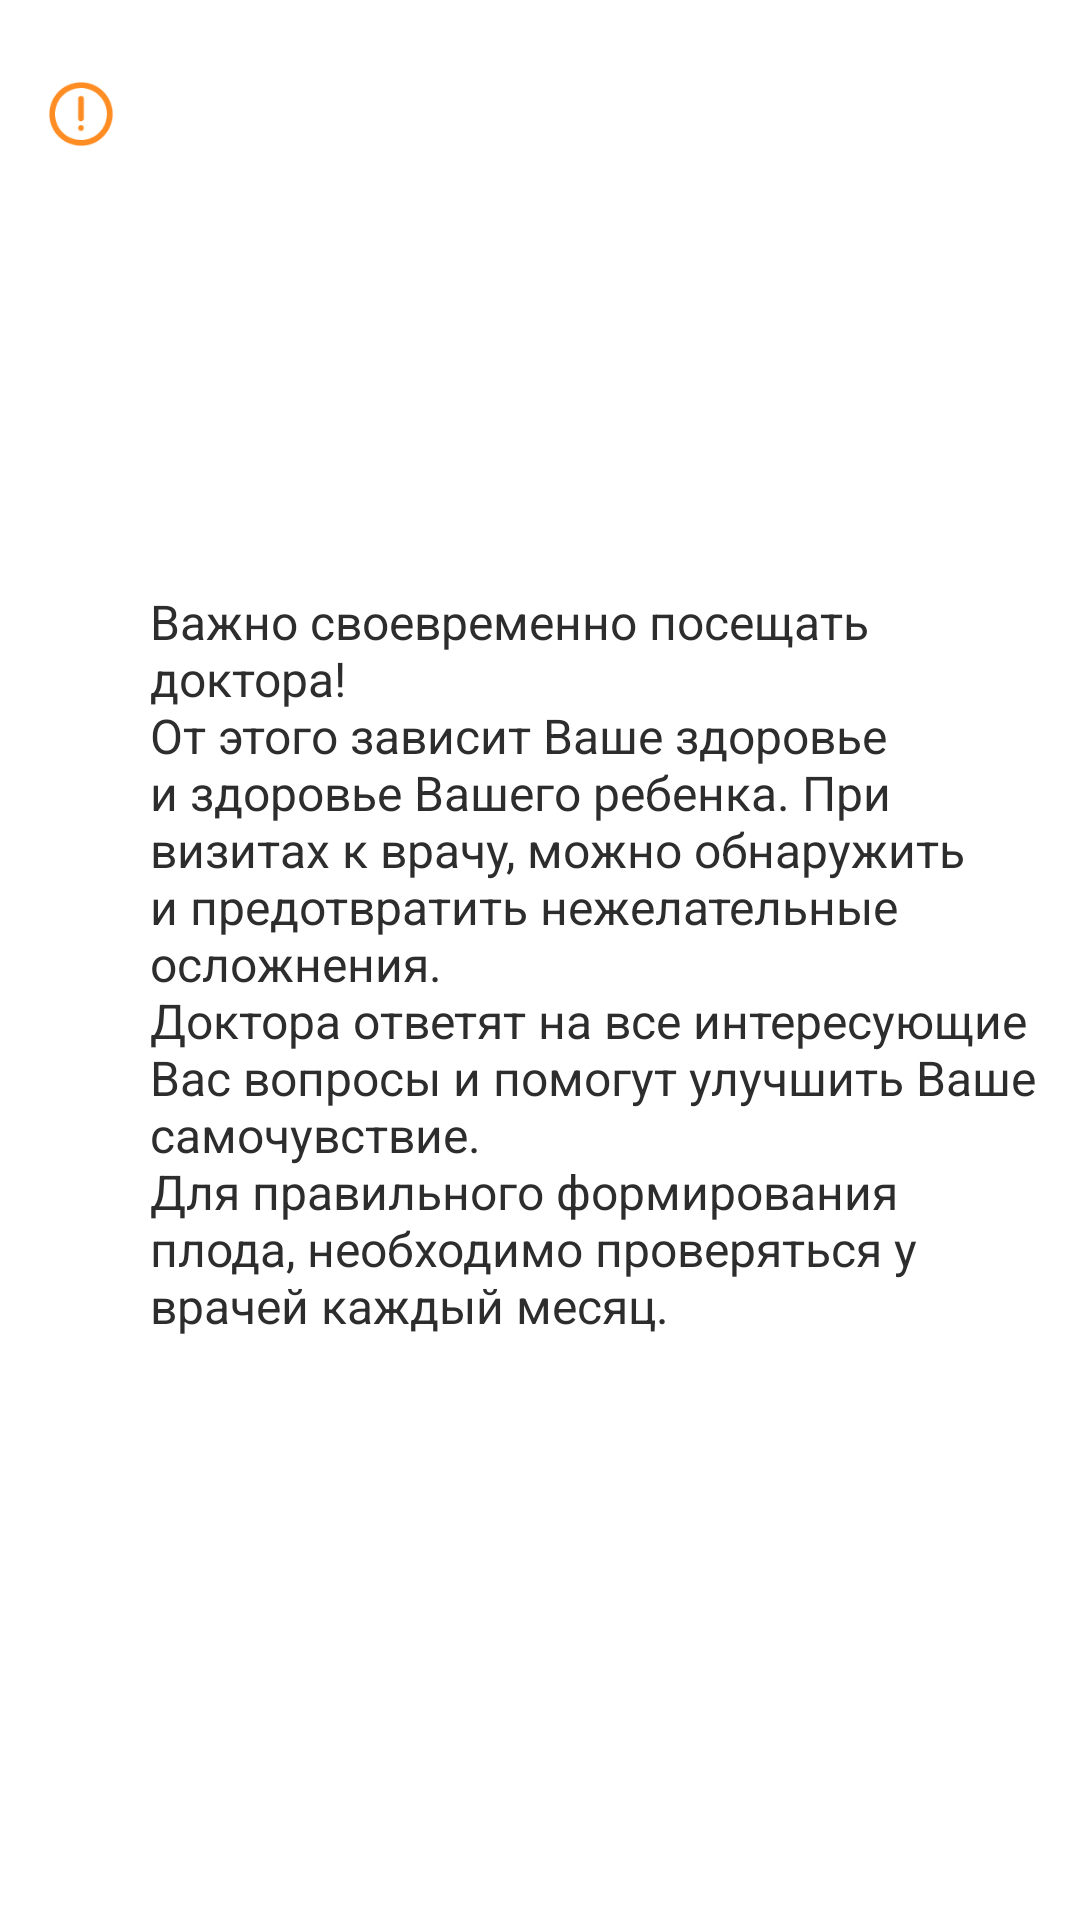

Android layout source for this screen:
<!-- AndroidManifest.xml: application theme Theme.MedTech -->
<!-- res/layout/important_info.xml -->
<?xml version="1.0" encoding="utf-8"?>
<androidx.constraintlayout.widget.ConstraintLayout xmlns:android="http://schemas.android.com/apk/res/android"
    xmlns:app="http://schemas.android.com/apk/res-auto"
    xmlns:tools="http://schemas.android.com/tools"
    android:layout_width="match_parent"
    android:layout_height="wrap_content">

    <TextView
        android:id="@+id/textView8"
        style="@style/smaller_main_gray"
        android:layout_width="0dp"
        android:layout_height="wrap_content"
        android:layout_marginStart="10dp"
        android:layout_marginEnd="14dp"
        android:layout_marginBottom="23dp"
        android:text="@string/importanceToVisitDoctors"
        app:layout_constraintBottom_toBottomOf="parent"
        app:layout_constraintEnd_toEndOf="parent"
        app:layout_constraintStart_toEndOf="@+id/imageView10"
        app:layout_constraintTop_toTopOf="@+id/imageView10" />

    <ImageView
        android:id="@+id/imageView10"
        android:layout_width="26dp"
        android:layout_height="26dp"
        android:layout_marginStart="14dp"
        android:layout_marginTop="25dp"
        app:layout_constraintStart_toStartOf="parent"
        app:layout_constraintTop_toTopOf="parent"
        app:srcCompat="@drawable/ic_attention" />
</androidx.constraintlayout.widget.ConstraintLayout>
<!-- resources referenced by this layout -->
<resources>
  <!-- drawable ic_attention (drawable) -->
  <vector xmlns:android="http://schemas.android.com/apk/res/android"
      android:width="24dp"
      android:height="24dp"
      android:viewportWidth="24"
      android:viewportHeight="24">
    <path
        android:pathData="M21.766,12.004C21.71,7.94 19.222,4.301 15.412,2.849C11.578,1.387 7.053,2.606 4.458,5.779C1.875,8.937 1.484,13.485 3.588,17.005C5.687,20.519 9.802,22.329 13.81,21.609C18.379,20.787 21.651,16.681 21.762,12.111C21.765,12.075 21.766,12.04 21.766,12.004ZM14.719,19.527C11.54,20.666 7.931,19.668 5.787,17.063C3.673,14.491 3.422,10.75 5.122,7.9C6.815,5.068 10.203,3.515 13.456,4.137C17.238,4.861 19.936,8.18 19.988,12.004C19.943,15.333 17.886,18.392 14.719,19.527Z"
        android:fillColor="#FF8D24"/>
    <path
        android:pathData="M11.101,7.291V13.354C11.101,14.497 12.878,14.499 12.878,13.354V7.291C12.878,6.147 11.101,6.146 11.101,7.291Z"
        android:fillColor="#FF8D24"/>
    <path
        android:pathData="M11.989,15.404C10.846,15.404 10.844,17.182 11.989,17.182C13.135,17.182 13.135,15.404 11.989,15.404Z"
        android:fillColor="#FF8D24"/>
  </vector>
  <string name="importanceToVisitDoctors">Важно своевременно посещать доктора!\nОт этого зависит Ваше здоровье и здоровье Вашего ребенка. При визитах к врачу, можно обнаружить и предотвратить нежелательные осложнения. \nДоктора ответят на все интересующие Вас вопросы и помогут улучшить Ваше самочувствие. \nДля правильного формирования плода, необходимо проверяться у врачей каждый месяц.</string>
  <style name="smaller_main_gray">
          <item name="fontFamily">@font/comfortaa</item>
          <item name="android:textSize">16sp</item>
          <item name="android:textColor">@color/black</item>
      </style>
  <style name="Theme.MedTech" parent="Theme.MaterialComponents.Light.NoActionBar">
          
          <item name="colorPrimary">@color/dark_green</item>
          <item name="colorPrimaryVariant">@color/white</item>
          <item name="colorOnPrimary">@color/white</item>
          
          <item name="colorSecondary">@color/light_green</item>
          <item name="colorSecondaryVariant">@color/green</item>
          <item name="colorOnSecondary">@color/black</item>
          <item name="colorOnSurface">@color/black</item>
          
          <item name="android:statusBarColor" tools:targetApi="l">?attr/colorPrimaryVariant</item>
          <item name="android:textColorHint">@color/gray</item>
          
          <item name="android:windowLightStatusBar" tools:targetApi="m">true</item>
  
      </style>
  <color name="black">#2D2D2D</color>
  <color name="dark_green">#1BB3C8</color>
  <color name="white">#FFFFFFFF</color>
  <color name="light_green">#C4ECF3</color>
  <color name="green">#76C737</color>
  <color name="gray">#626262</color>
</resources>
